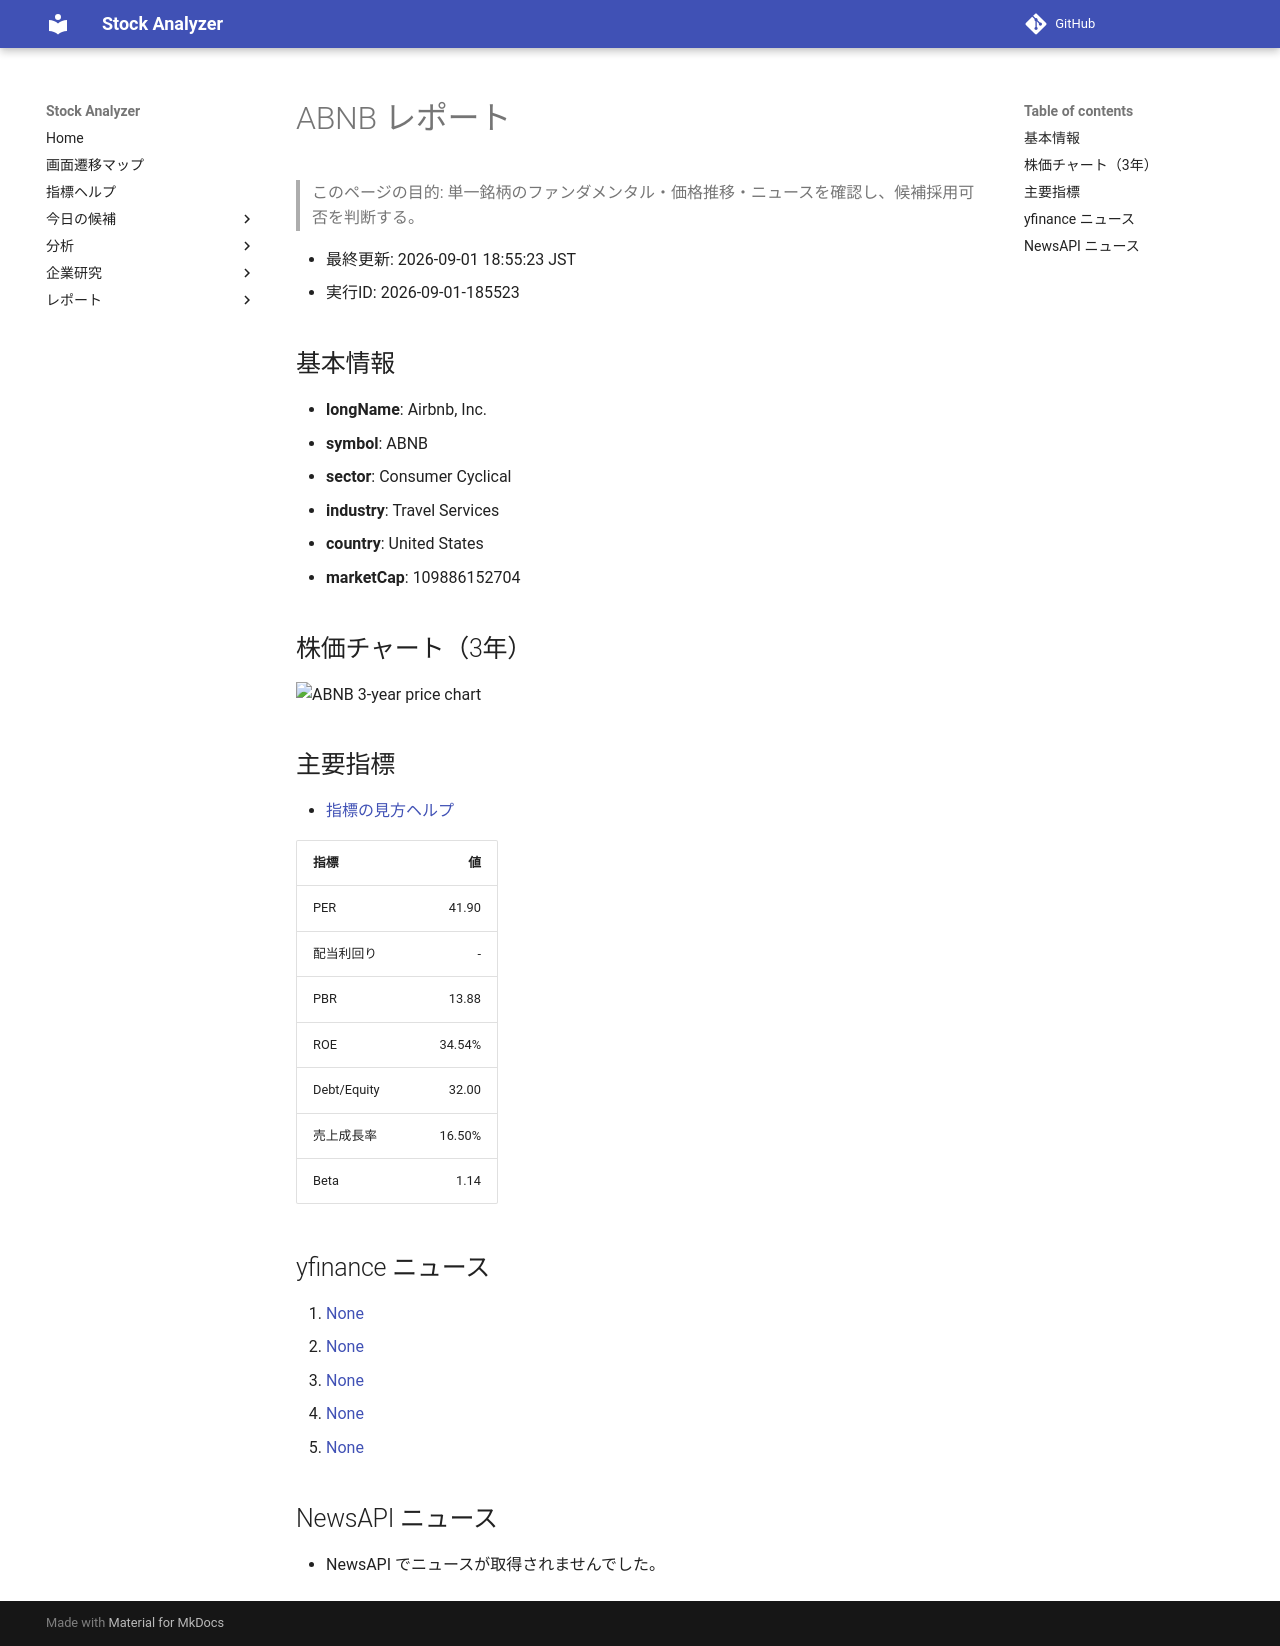

repository: Yumi-note/Making-APP · page: reports/2026-09-01/185523/ABNB/index.html · generator: mkdocs

# ABNB レポート

> このページの目的: 単一銘柄のファンダメンタル・価格推移・ニュースを確認し、候補採用可否を判断する。

- 最終更新: 2026-09-01 18:55:23 JST
- 実行ID: 2026-09-01-185523

## 基本情報

- **longName**: Airbnb, Inc.
- **symbol**: ABNB
- **sector**: Consumer Cyclical
- **industry**: Travel Services
- **country**: United States
- **marketCap**: 109886152704

## 株価チャート（3年）

![ABNB 3-year price chart](ABNB_3y.png)

## 主要指標

- [指標の見方ヘルプ](../../../../indicators.md)

| 指標 | 値 |
|---|---:|
| PER | 41.90 |
| 配当利回り | - |
| PBR | 13.88 |
| ROE | 34.54% |
| Debt/Equity | 32.00 |
| 売上成長率 | 16.50% |
| Beta | 1.14 |

## yfinance ニュース

1. [None](None)
2. [None](None)
3. [None](None)
4. [None](None)
5. [None](None)

## NewsAPI ニュース

- NewsAPI でニュースが取得されませんでした。
